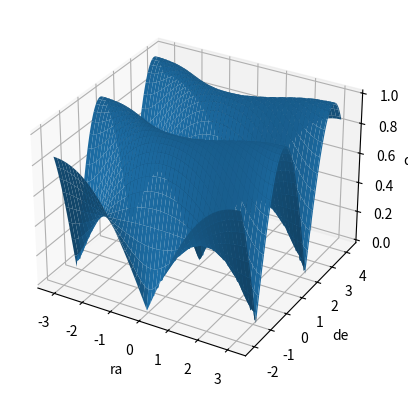

Python code for this plot:
import numpy as np
from numpy import cos as c 
from numpy import sin as s

def projected_distance(dist,ra_center,de_center,ra,de):
    '''
    args:
        ra_center,de_center,ra,de: radian unit
    note:
        calculate the projected distance from the center position:
        dist = dist*sin(theta),
        cos_theta = c(de_center)*c(de)*(c(ra-ra_center))+s(de_center)*s(de)
    '''
    cos_theta = c(de_center)*c(de)*(c(ra-ra_center))+s(de_center)*s(de)
    return dist*np.sqrt(1-cos_theta*cos_theta)

def projected_angle(ra_center,de_center,ra,de):
    '''
    args:
        ra_center,de_center,ra,de: radian unit
    note:
        calculate the projected distance from the center position:
        dist = dist*sin(theta),
        cos_theta = c(de_center)*c(de)*(c(ra-ra_center))+s(de_center)*s(de)
    '''
    cos_theta = c(de_center)*c(de)*(c(ra-ra_center))+s(de_center)*s(de)
    return np.arccos(cos_theta)

def hms_to_h(h,m,s):
    return h+m/60.+s/3600.

def hms_to_deg(h,m,s):
    return (h+m/60.+s/3600.)*15

def dms_to_deg(d,m,s):
    '''
    return deg from input (d,m,s).  
    
    Note: 1.0/d is positive for positive d, negative for negative d,
          +inf for +0.0 and -inf for -0.0 (IEEE754)
    '''
    sign = np.sign(np.array(1.0)/d)
    return sign*(np.fabs(d)+m/60.+s/3600.)


if __name__ == '__main__':
    import matplotlib.pyplot as plt
    import mpl_toolkits.mplot3d as Axes3D
    
    args = {'ra_center':0,'de_center':np.pi/2-0.5}
    ra = (np.arange(-np.pi,np.pi,0.01) + args['ra_center'])
    de = (np.arange(-np.pi,np.pi,0.01) + args['de_center'])
    ras, des = np.meshgrid(ra,de)
    dists = projected_distance(1,ra=ras,de=des,**args)

    fig = plt.figure()
    ax = fig.add_subplot(111,projection='3d')
    ax.plot_surface(ras,des,dists)
    ax.set_xlabel('ra'),ax.set_ylabel('de'),ax.set_zlabel('dist')
    print(args)
    fig.show()
    input('press any key')
